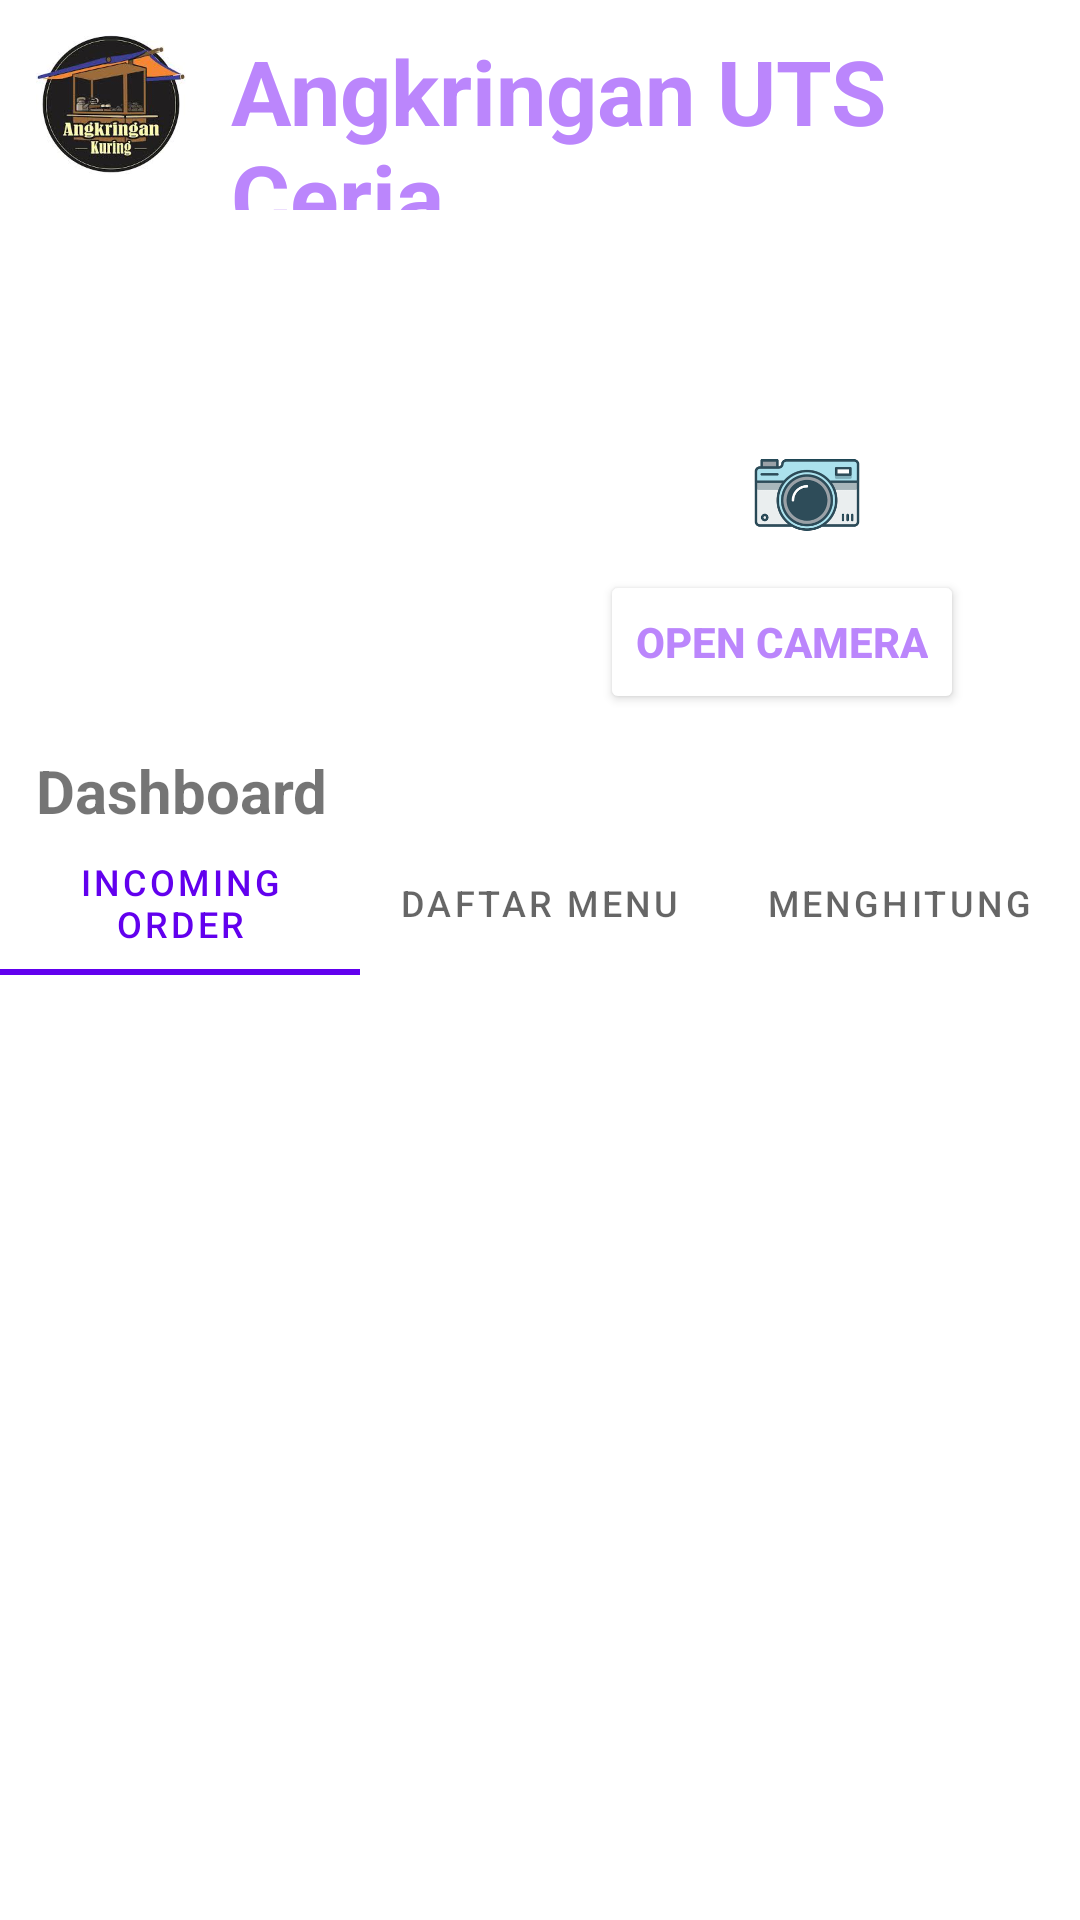

Write the Android layout XML for this screen, with the resource values it uses.
<!-- AndroidManifest.xml: application theme Theme.UTS_DwiFadillah -->
<!-- res/layout/activity_main.xml -->
<?xml version="1.0" encoding="utf-8"?>
<RelativeLayout xmlns:android="http://schemas.android.com/apk/res/android"
    xmlns:tools="http://schemas.android.com/tools"
    android:layout_width="match_parent"
    android:layout_height="match_parent"
    tools:context=".MainActivity"
    tools:ignore="RtlSymmetry">

    <LinearLayout
        android:layout_width="match_parent"
        android:layout_height="70dp"
        android:background="#ffffff">

        <ImageView
            android:layout_width="50dp"
            android:layout_height="50dp"
            android:layout_marginLeft="12dp"
            android:layout_marginTop="10dp"
            android:src="@drawable/angkringan" />

        <TextView
            android:layout_width="wrap_content"
            android:layout_height="wrap_content"
            android:layout_marginLeft="15dp"
            android:layout_marginTop="10dp"
            android:text="Angkringan UTS Ceria"
            android:textColor="@color/purple_200"
            android:textSize="30sp"
            android:textStyle="bold"></TextView>
    </LinearLayout>

    <TextView
        android:id="@+id/textView"
        android:layout_width="100dp"
        android:layout_height="wrap_content"
        android:layout_marginLeft="10dp"
        android:layout_marginTop="250dp"
        android:text="@string/tablayout"
        android:textSize="20sp"
        android:textStyle="bold"
        android:paddingLeft="2dp"
        tools:ignore="RtlHardcoded" />

    <ImageView
        android:layout_width="40dp"
        android:layout_height="40dp"
        android:layout_marginTop="145dp"
        android:layout_marginLeft="248dp"
        android:textSize="20sp"
        android:paddingLeft="2dp"
        android:src="@drawable/camera" />

    <ImageView
        android:id="@+id/imageCamera"
        android:layout_width="70dp"
        android:layout_height="70dp"
        android:layout_marginLeft="230dp"
        android:layout_marginTop="70dp" />

    <Button
        android:id="@+id/buttonCamera"
        android:layout_width="wrap_content"
        android:layout_height="wrap_content"
        android:layout_below="@id/imageCamera"
        android:layout_marginLeft="200dp"
        android:layout_marginTop="50dp"
        android:backgroundTint="#ffffff"
        android:text="Open Camera"
        android:textColor="@color/purple_200"
        android:textStyle="bold"
        tools:ignore="UnknownId" />

    <LinearLayout
        android:id="@+id/linear1"
        android:layout_width="match_parent"
        android:layout_height="wrap_content"
        android:layout_below="@+id/textView"
        android:orientation="horizontal"
        tools:ignore="UselessParent">

        <com.google.android.material.tabs.TabLayout
            android:id="@+id/tabLayout"
            android:layout_width="match_parent"
            android:layout_height="match_parent">

            <com.google.android.material.tabs.TabItem
                android:layout_width="wrap_content"
                android:layout_height="wrap_content"
                android:text="@string/alert" />

            <com.google.android.material.tabs.TabItem
                android:layout_width="wrap_content"
                android:layout_height="wrap_content"
                android:text="@string/listview" />

            <com.google.android.material.tabs.TabItem
                android:layout_width="wrap_content"
                android:layout_height="wrap_content"
                android:text="@string/menghitung" />
        </com.google.android.material.tabs.TabLayout>
    </LinearLayout>

    <FrameLayout
        android:id="@+id/frameLayout"
        android:layout_below="@+id/linear1"
        android:layout_width="550dp"
        android:layout_height="600dp"/>

</RelativeLayout>
<!-- resources referenced by this layout -->
<resources>
  <!-- drawable angkringan: jpg bitmap (drawable, 9706 bytes) -->
  <!-- drawable camera: png bitmap (drawable, 4558 bytes) -->
  <string name="alert">Incoming Order</string>
  <string name="listview">Daftar Menu</string>
  <string name="menghitung">Menghitung</string>
  <string name="tablayout">Dashboard</string>
  <style name="Theme.UTS_DwiFadillah" parent="Theme.MaterialComponents.DayNight.DarkActionBar">
          
          <item name="colorPrimary">@color/purple_500</item>
          <item name="colorPrimaryVariant">@color/purple_700</item>
          <item name="colorOnPrimary">@color/white</item>
          
          <item name="colorSecondary">@color/teal_200</item>
          <item name="colorSecondaryVariant">@color/teal_700</item>
          <item name="colorOnSecondary">@color/black</item>
          
          <item name="android:statusBarColor" tools:targetApi="l">?attr/colorPrimaryVariant</item>
          
      </style>
  <!-- not gathered from this repository: default colours our renderer supplied (Android Studio template values) -->
  <color name="purple_200">#FFBB86FC</color>
  <color name="purple_500">#FF6200EE</color>
  <color name="purple_700">#FF3700B3</color>
  <color name="teal_200">#FF03DAC5</color>
  <color name="teal_700">#FF018786</color>
  <color name="black">#FF000000</color>
  <color name="white">#FFFFFFFF</color>
</resources>
